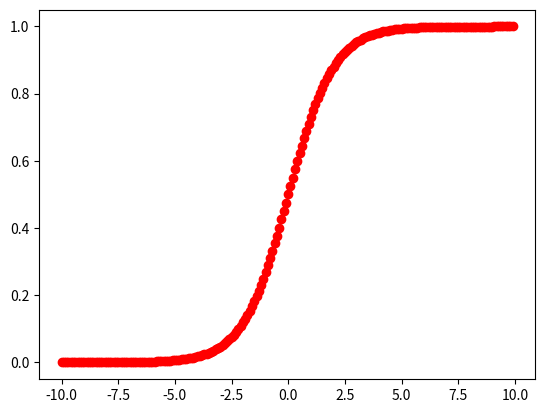

This chart was generated by the following Python code:
# Day_05_03_sigmoid.py
import math
import matplotlib.pyplot as plt

def sigmoid(z):
    return 1. / (1. + math.e**-z)

# H(x) = Wx
# z = Wx
print(math.e)
print(sigmoid(-100))    # 0에 수렴
print(sigmoid(-10))
print(sigmoid(0))       # 0.5
print(sigmoid(10))
print(sigmoid(100))     # 1에 수렴

xx, yy = [], []
for i in range(-100, 100):
    n = sigmoid(i/10)

    xx.append(i/10)
    yy.append(n)

plt.plot(xx, yy, 'ro')
plt.show()

